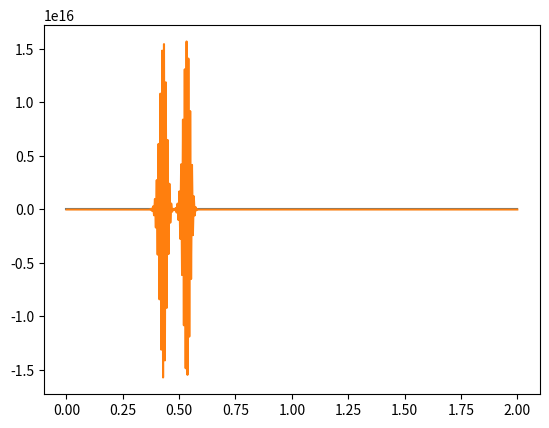

Python code for this plot:
"""Step 1 — 1D Linear Convection

Source notebook: lessons/01_Step_1.ipynb
This script is auto-generated from the notebook code cells.
IPython-only constructs (magics, YouTubeVideo, HTML) are removed
or commented out so the file runs as a plain Python module.
"""

from __future__ import annotations


# --- from notebook code cell 6 ---
# Remember: comments in python are denoted by the pound sign
import numpy                       #here we load numpy
from matplotlib import pyplot      #here we load matplotlib
import time, sys                   #and load some utilities

# (notebook cell 7 skipped — IPython-only: '#this makes matplotlib plots appear in the notebook (instead of a separate window)')

# --- from notebook code cell 9 ---
nx = 500  # try changing this number from 41 to 81 and Run All ... what happens?
dx = 10 / (nx-1)
nt = 100    #nt is the number of timesteps we want to calculate
dt = .025  #dt is the amount of time each timestep covers (delta t)
c = 1      #assume wavespeed of c = 1

# --- from notebook code cell 11 ---
u = numpy.ones(nx)      #numpy function ones()
u[int(.5 / dx):int(1 / dx + 1)] = 2  #setting u = 2 between 0.5 and 1 as per our I.C.s
print(u)

# --- from notebook code cell 13 ---
pyplot.plot(numpy.linspace(0, 2, nx), u);

# --- from notebook code cell 16 ---
un = numpy.ones(nx) #initialize a temporary array

for n in range(nt):  #loop for values of n from 0 to nt, so it will run nt times
    un = u.copy() ##copy the existing values of u into un
    for i in range(1, nx): ## you can try commenting this line and...
    #for i in range(nx): ## ... uncommenting this line and see what happens!
        u[i] = un[i] - c * dt / dx * (un[i] - un[i-1])

# --- from notebook code cell 18 ---
pyplot.plot(numpy.linspace(0, 2, nx), u);

# (notebook cell 22 skipped — IPython-only: 'from IPython.display import YouTubeVideo')

# (notebook cell 23 skipped — IPython-only: "YouTubeVideo('xq9YTcv-fQg')")

# (notebook cell 25 skipped — IPython-only: "YouTubeVideo('y2WaK7_iMRI')")

# (notebook cell 28 skipped — IPython-only: 'from IPython.core.display import HTML')


def main() -> None:
    """Run the Step 1 — 1D Linear Convection example end-to-end."""
    # Re-execute the code above inside this scope.
    # The top-level statements already ran on import; this entry
    # point is here so you can `python -m step_<N>.main` or
    # `python step_<N>/main.py` and reach a single hook.
    pass  # no extra orchestration needed for this step


if __name__ == "__main__":
    main()
